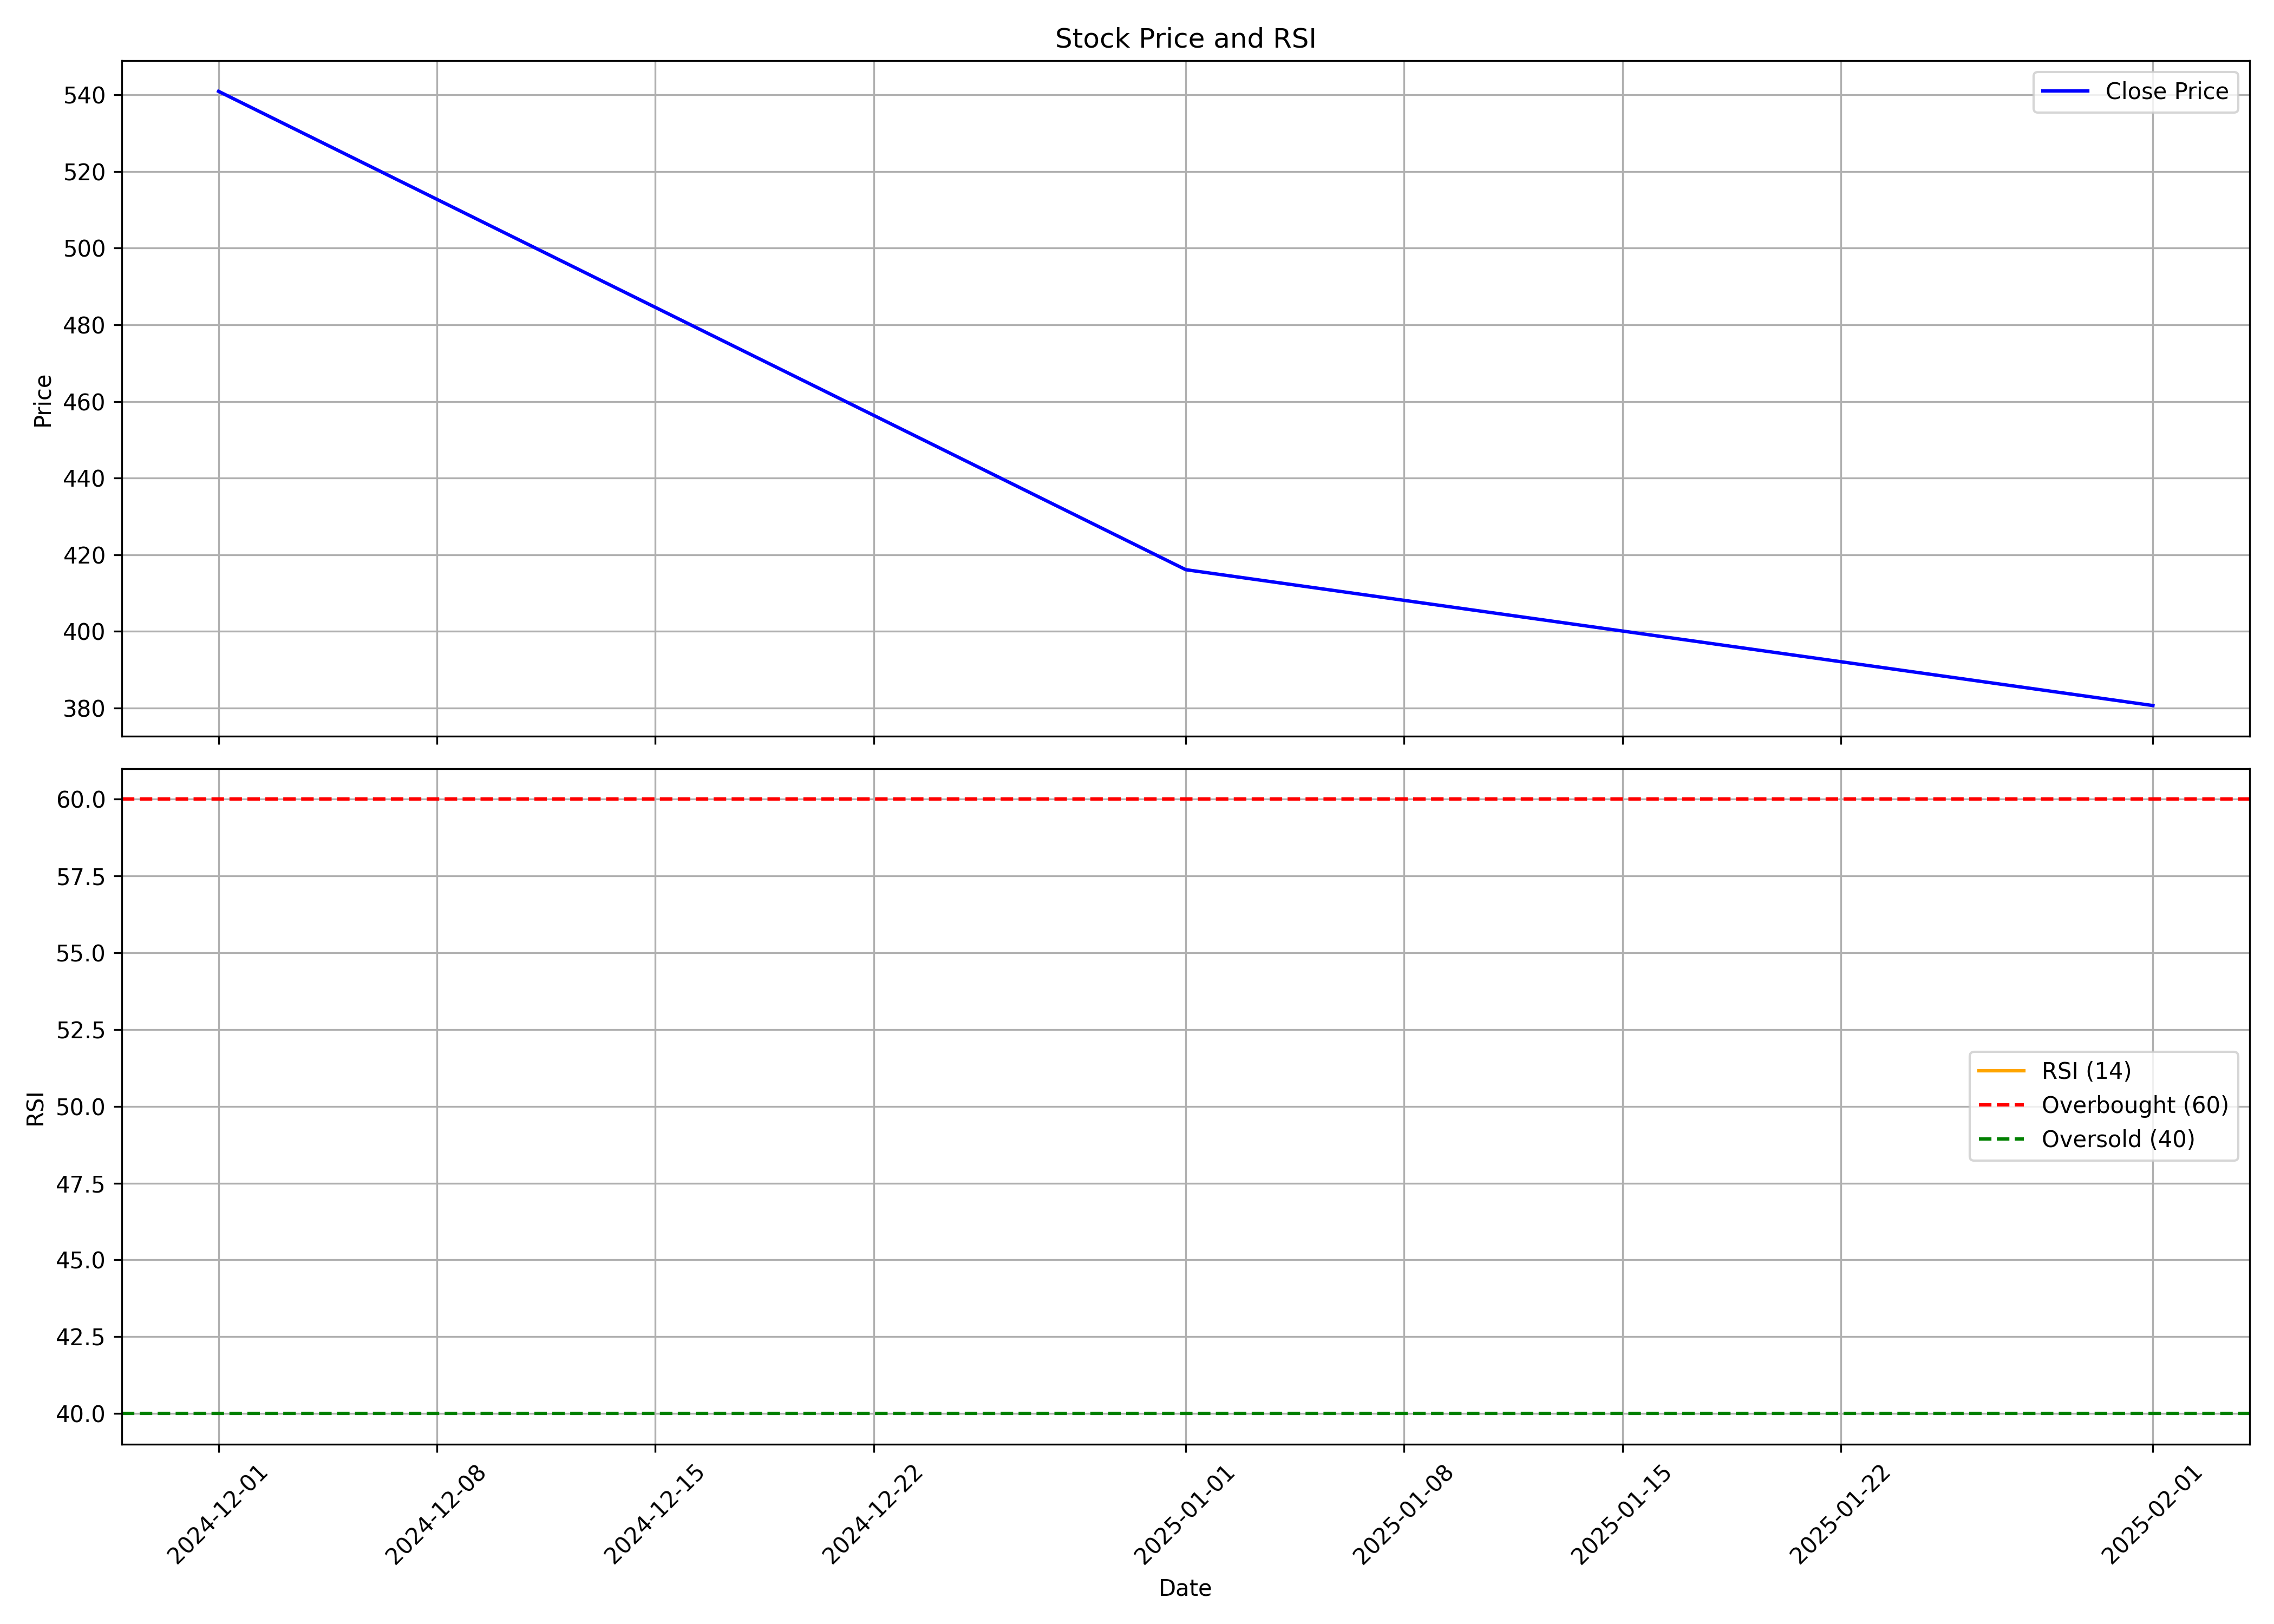

Data behind this chart, as committed beside it:
, date, symbol, open, high, low, close, volume, rsi
0, 2024-12-01, SWIGGY, 472.0, 617.3, 464.4, 540.9, 385509665, 
1, 2025-01-01, SWIGGY, 544.2, 558.8, 389, 416.1, 237848863, 
2, 2025-02-01, SWIGGY, 418.5, 463.0, 375.0, 380.6, 146274969, 
